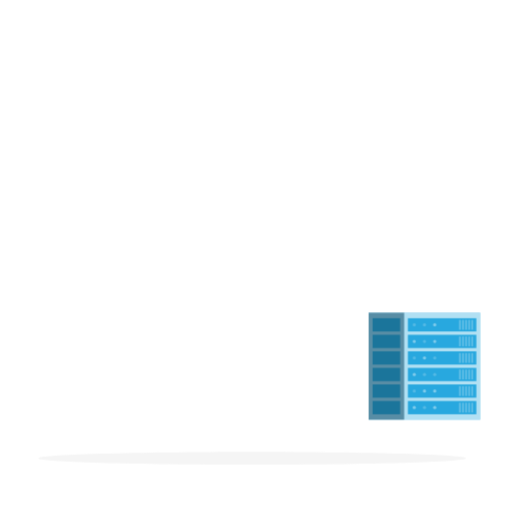
t = 0.00 s
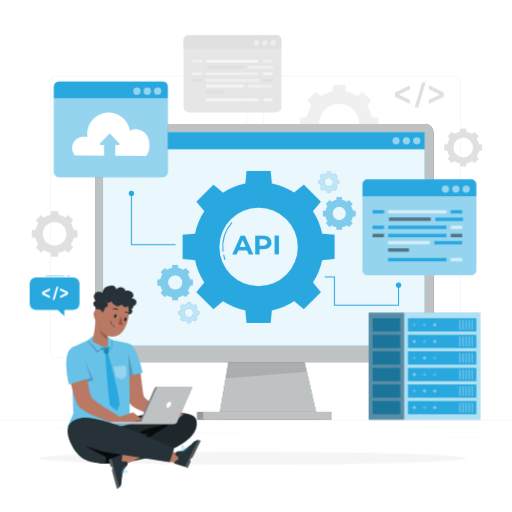
t = 1.00 s
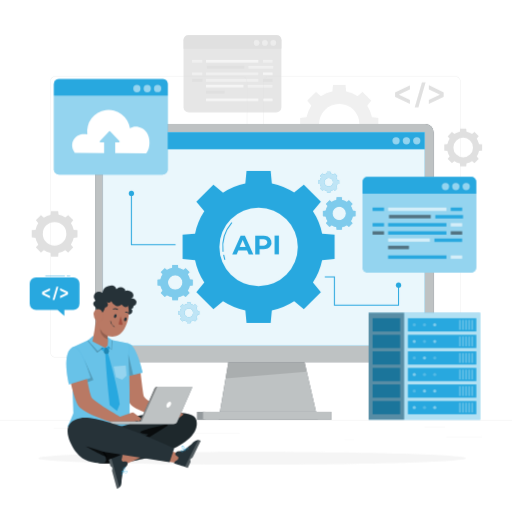
t = 1.19 s
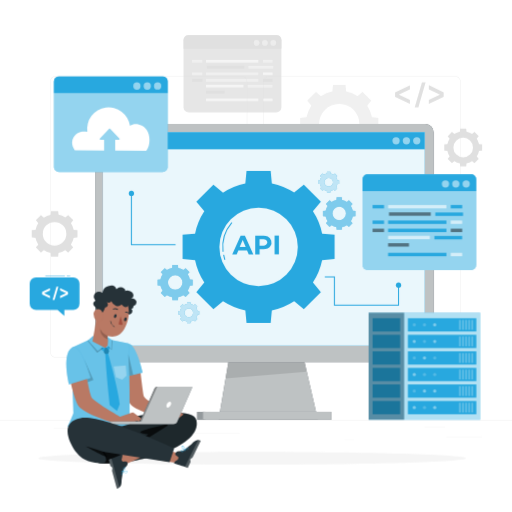
t = 1.38 s
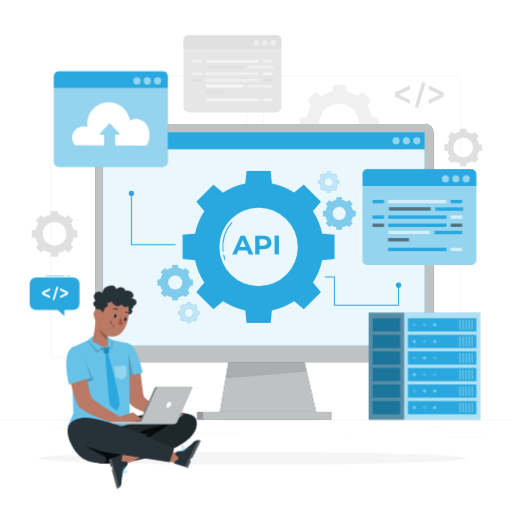
t = 1.75 s
t = 2.13 s: frame unchanged from t = 1.38 s, image omitted

The animated SVG that drew these frames (rendered in a browser with its animation timeline set to each time). Animation: 2 CSS @keyframes rules; one cycle of 2.50 s, repeats indefinitely.

<svg class="animated" id="freepik_stories-application-programming-interface" xmlns="http://www.w3.org/2000/svg" viewBox="0 0 500 500" version="1.1" xmlns:xlink="http://www.w3.org/1999/xlink" xmlns:svgjs="http://svgjs.com/svgjs"><style>svg#freepik_stories-application-programming-interface:not(.animated) .animable {opacity: 0;}svg#freepik_stories-application-programming-interface.animated #freepik--background-complete--inject-75 {animation: 1s 1 forwards cubic-bezier(.36,-0.01,.5,1.38) slideUp;animation-delay: 0s;}svg#freepik_stories-application-programming-interface.animated #freepik--Device--inject-75 {animation: 1s 1 forwards cubic-bezier(.36,-0.01,.5,1.38) slideUp;animation-delay: 0s;}svg#freepik_stories-application-programming-interface.animated #freepik--Tabs--inject-75 {animation: 1s 1 forwards cubic-bezier(.36,-0.01,.5,1.38) slideUp,1.5s Infinite  linear floating;animation-delay: 0s,1s;}svg#freepik_stories-application-programming-interface.animated #freepik--Character--inject-75 {animation: 1s 1 forwards cubic-bezier(.36,-0.01,.5,1.38) slideUp;animation-delay: 0s;}svg#freepik_stories-application-programming-interface.animated #freepik--speech-bubble--inject-75 {animation: 1s 1 forwards cubic-bezier(.36,-0.01,.5,1.38) slideUp;animation-delay: 0s;}            @keyframes slideUp {                0% {                    opacity: 0;                    transform: translateY(30px);                }                100% {                    opacity: 1;                    transform: inherit;                }            }                    @keyframes floating {                0% {                    opacity: 1;                    transform: translateY(0px);                }                50% {                    transform: translateY(-10px);                }                100% {                    opacity: 1;                    transform: translateY(0px);                }            }        </style><g id="freepik--background-complete--inject-75" class="animable" style="transform-origin: 250px 231.91px;"><path d="M304,103.13a32.48,32.48,0,0,0-4.63,11.22l-6.27.59v12.14l6.27.59A32.53,32.53,0,0,0,304,138.9l-4,4.83,8.58,8.58,4.84-4a32.21,32.21,0,0,0,11.22,4.63l.59,6.27h12.14l.59-6.27a32.29,32.29,0,0,0,11.22-4.63l4.84,4,8.58-8.58-4-4.83a32.53,32.53,0,0,0,4.63-11.23l6.27-.59V114.94l-6.27-.59a32.48,32.48,0,0,0-4.63-11.22l4-4.84L354,89.71l-4.84,4A32.48,32.48,0,0,0,338,89.08l-.59-6.27H325.22l-.59,6.27a32.41,32.41,0,0,0-11.22,4.63l-4.84-4L300,98.29Zm41.24,4a19.71,19.71,0,1,1-27.88,0A19.72,19.72,0,0,1,345.23,107.08Z" style="fill: rgb(240, 240, 240); transform-origin: 331.3px 121.01px;" id="elvc9bhtf4fl" class="animable"></path><rect x="179.24" y="34.23" width="95.58" height="75.46" rx="4.94" style="fill: rgb(230, 230, 230); transform-origin: 227.03px 71.96px;" id="elrw0l30084y" class="animable"></rect><path d="M183.86,34.23h86.41a4.55,4.55,0,0,1,4.55,4.55v8.61a0,0,0,0,1,0,0H179.24a0,0,0,0,1,0,0V38.86A4.63,4.63,0,0,1,183.86,34.23Z" style="fill: rgb(224, 224, 224); transform-origin: 227.03px 40.81px;" id="elly194bbb1jr" class="animable"></path><g id="elg1427sbaxue"><path d="M269.75,41.77a2.88,2.88,0,1,1-2.87-2.87A2.87,2.87,0,0,1,269.75,41.77Z" style="fill: rgb(250, 250, 250); opacity: 0.5; transform-origin: 266.87px 41.78px;" class="animable" id="elb142vu7vzb"></path></g><g id="elqsv98nmyavn"><path d="M261.59,41.77a2.88,2.88,0,1,1-2.88-2.87A2.87,2.87,0,0,1,261.59,41.77Z" style="fill: rgb(250, 250, 250); opacity: 0.5; transform-origin: 258.71px 41.78px;" class="animable" id="elksgo88wgj7m"></path></g><g id="el8qoqkq1tcn"><circle cx="250.55" cy="41.77" r="2.87" style="fill: rgb(250, 250, 250); opacity: 0.5; transform-origin: 250.55px 41.77px;" class="animable" id="el05su92joqumj"></circle></g><g id="el9yi5e2e53n"><rect x="201.18" y="58.39" width="51.14" height="2.68" style="fill: rgb(255, 255, 255); opacity: 0.6; transform-origin: 226.75px 59.73px;" class="animable" id="elxs4u4vc9e3p"></rect></g><rect x="201.97" y="64.18" width="36.59" height="2.68" style="fill: rgb(224, 224, 224); transform-origin: 220.265px 65.52px;" id="elshikrjsyssk" class="animable"></rect><rect x="256.84" y="58.39" width="9.35" height="2.68" style="fill: rgb(240, 240, 240); transform-origin: 261.515px 59.73px;" id="eleedzq5e42j7" class="animable"></rect><rect x="187.57" y="58.39" width="10.06" height="2.68" style="fill: rgb(240, 240, 240); transform-origin: 192.6px 59.73px;" id="elj2thrz4tkym" class="animable"></rect><rect x="201.18" y="70.62" width="51.14" height="2.68" style="fill: rgb(240, 240, 240); transform-origin: 226.75px 71.96px;" id="el89vs70qq63l" class="animable"></rect><g id="eltsdh087tjcg"><rect x="256.84" y="70.62" width="9.35" height="2.68" style="fill: rgb(255, 255, 255); opacity: 0.6; transform-origin: 261.515px 71.96px;" class="animable" id="elqdb7hrq6uwf"></rect></g><rect x="187.57" y="70.62" width="10.06" height="2.68" style="fill: rgb(240, 240, 240); transform-origin: 192.6px 71.96px;" id="elfix0w2x1w16" class="animable"></rect><g id="elmq4pwo3h2kj"><rect x="201.18" y="96.12" width="51.14" height="2.68" style="fill: rgb(255, 255, 255); opacity: 0.6; transform-origin: 226.75px 97.46px;" class="animable" id="el6dkyv8e0s38"></rect></g><g id="elmfmzt7hvd"><rect x="256.84" y="96.12" width="9.35" height="2.68" style="fill: rgb(255, 255, 255); opacity: 0.6; transform-origin: 261.515px 97.46px;" class="animable" id="elqh3um7cqx09"></rect></g><rect x="201.18" y="77.07" width="51.14" height="2.68" style="fill: rgb(240, 240, 240); transform-origin: 226.75px 78.41px;" id="el1gr7r7nvm4l" class="animable"></rect><rect x="256.84" y="77.07" width="9.35" height="2.68" style="fill: rgb(224, 224, 224); transform-origin: 261.515px 78.41px;" id="el03pdqd8ni49" class="animable"></rect><rect x="187.57" y="77.07" width="10.06" height="2.68" style="fill: rgb(224, 224, 224); transform-origin: 192.6px 78.41px;" id="elk208vq560s" class="animable"></rect><rect x="242.57" y="64.29" width="24.31" height="2.68" style="fill: rgb(240, 240, 240); transform-origin: 254.725px 65.63px;" id="eljo10y7a4c" class="animable"></rect><g id="elymh87bgguma"><rect x="201.18" y="82.69" width="36.59" height="2.68" style="fill: rgb(255, 255, 255); opacity: 0.6; transform-origin: 219.475px 84.03px;" class="animable" id="el9c6ndj7d5gm"></rect></g><rect x="241.77" y="82.8" width="24.31" height="2.68" style="fill: rgb(240, 240, 240); transform-origin: 253.925px 84.14px;" id="elcveill6989r" class="animable"></rect><rect x="201.18" y="88.52" width="18.3" height="2.68" style="fill: rgb(224, 224, 224); transform-origin: 210.33px 89.86px;" id="elnxh51su7vdi" class="animable"></rect><path d="M400.3,87.26l-10.83,5.06,10.83,5.06v4.08l-14.47-7V90.2l14.47-7Z" style="fill: rgb(224, 224, 224); transform-origin: 393.065px 92.33px;" id="el05gj61ozxhd9" class="animable"></path><path d="M433.27,90.2v4.24l-14.48,7V97.38l10.83-5.06-10.83-5.06V83.19Z" style="fill: rgb(224, 224, 224); transform-origin: 426.03px 92.315px;" id="el9c8ev4k3hbl" class="animable"></path><polygon points="412.08 80.34 405.02 104.74 408.55 104.74 415.61 80.34 412.08 80.34" style="fill: rgb(224, 224, 224); transform-origin: 410.315px 92.54px;" id="elfh20asinwy8" class="animable"></polygon><path d="M37.36,217.84a18.87,18.87,0,0,0-2.71,6.56l-3.66.34v7.09l3.66.35a18.82,18.82,0,0,0,2.71,6.55L35,241.56l5,5,2.82-2.34a19.06,19.06,0,0,0,6.56,2.71l.34,3.66h7.09l.35-3.66a18.93,18.93,0,0,0,6.55-2.71l2.83,2.34,5-5-2.34-2.83A18.82,18.82,0,0,0,72,232.18l3.66-.35v-7.09L72,224.4a18.87,18.87,0,0,0-2.71-6.56L71.58,215l-5-5-2.83,2.33a18.91,18.91,0,0,0-6.55-2.7L56.84,206H49.75l-.34,3.66a19,19,0,0,0-6.56,2.7L40,210l-5,5Zm24.08,2.31a11.51,11.51,0,1,1-16.28,0A11.52,11.52,0,0,1,61.44,220.15Z" style="fill: rgb(224, 224, 224); transform-origin: 53.325px 228.295px;" id="elsnweje67fx" class="animable"></path><path d="M439.11,135.32a15.67,15.67,0,0,0-2.25,5.44l-3,.29v5.88l3,.29a15.67,15.67,0,0,0,2.25,5.44L437.17,155l4.16,4.16,2.35-1.94a15.64,15.64,0,0,0,5.44,2.24l.28,3h5.89l.29-3a15.8,15.8,0,0,0,5.44-2.24l2.34,1.94,4.17-4.16-1.94-2.35a15.84,15.84,0,0,0,2.24-5.44l3-.29v-5.88l-3-.29a15.67,15.67,0,0,0-2.25-5.44l1.95-2.35-4.17-4.16L461,130.75a15.8,15.8,0,0,0-5.44-2.24l-.29-3H449.4l-.28,3a15.64,15.64,0,0,0-5.44,2.24l-2.35-1.94L437.17,133Zm20,1.91a9.56,9.56,0,1,1-13.52,0A9.57,9.57,0,0,1,459.11,137.23Z" style="fill: rgb(224, 224, 224); transform-origin: 452.345px 143.985px;" id="elmq10xsqh6qg" class="animable"></path><rect x="435.76" y="426.47" width="34.85" height="0.26" style="fill: rgb(235, 235, 235); transform-origin: 453.185px 426.6px;" id="eln6bjpme28v8" class="animable"></rect><rect x="336.6" y="429.33" width="9.15" height="0.26" style="fill: rgb(235, 235, 235); transform-origin: 341.175px 429.46px;" id="el16wbpr4ozii" class="animable"></rect><rect x="414.51" y="416.7" width="20.19" height="0.26" style="fill: rgb(235, 235, 235); transform-origin: 424.605px 416.83px;" id="elnzez31hz12" class="animable"></rect><rect x="52.46" y="418.47" width="45.44" height="0.26" style="fill: rgb(235, 235, 235); transform-origin: 75.18px 418.6px;" id="elm2lzr4wttdc" class="animable"></rect><rect x="107.27" y="418.47" width="6.66" height="0.26" style="fill: rgb(235, 235, 235); transform-origin: 110.6px 418.6px;" id="elglqbrrenh7g" class="animable"></rect><rect x="135.59" y="422.91" width="98.56" height="0.26" style="fill: rgb(235, 235, 235); transform-origin: 184.87px 423.04px;" id="elntsfc1ytt2g" class="animable"></rect><path d="M443.92,349.14H263.17a5.87,5.87,0,0,1-5.86-5.86V80a5.87,5.87,0,0,1,5.86-5.86H443.92A5.87,5.87,0,0,1,449.78,80V343.28A5.87,5.87,0,0,1,443.92,349.14ZM263.17,74.4A5.61,5.61,0,0,0,257.56,80V343.28a5.61,5.61,0,0,0,5.61,5.61H443.92a5.61,5.61,0,0,0,5.61-5.61V80a5.61,5.61,0,0,0-5.61-5.61Z" style="fill: rgb(224, 224, 224); transform-origin: 353.545px 211.64px;" id="elrhon7m9jyys" class="animable"></path><path d="M235.49,349.14H54.75a5.87,5.87,0,0,1-5.87-5.86V80a5.87,5.87,0,0,1,5.87-5.86H235.49A5.86,5.86,0,0,1,241.35,80V343.28A5.86,5.86,0,0,1,235.49,349.14ZM54.75,74.4A5.62,5.62,0,0,0,49.13,80V343.28a5.62,5.62,0,0,0,5.62,5.61H235.49a5.61,5.61,0,0,0,5.61-5.61V80a5.61,5.61,0,0,0-5.61-5.61Z" style="fill: rgb(224, 224, 224); transform-origin: 145.115px 211.64px;" id="eleqk74z9zycp" class="animable"></path><rect y="410.21" width="500" height="0.25" style="fill: rgb(224, 224, 224); transform-origin: 250px 410.335px;" id="elhzhx8cjk4lp" class="animable"></rect></g><g id="freepik--Shadow--inject-75" class="animable" style="transform-origin: 246.185px 447.485px;"><path d="M455.06,447.49c0,3.38-93.52,6.13-208.88,6.13s-208.87-2.75-208.87-6.13,93.51-6.14,208.87-6.14S455.06,444.1,455.06,447.49Z" style="fill: rgb(245, 245, 245); transform-origin: 246.185px 447.485px;" id="elkrre4kj3n7" class="animable"></path></g><g id="freepik--Device--inject-75" class="animable" style="transform-origin: 254.435px 265.415px;"><rect x="192.53" y="402.19" width="7.64" height="7.64" style="fill: rgb(38, 50, 56); isolation: isolate; transform-origin: 196.35px 406.01px;" id="elfjhi4ac311l" class="animable"></rect><g id="elmycskwgr3b"><path d="M94.51,121h23.63a0,0,0,0,1,0,0V353.54a0,0,0,0,1,0,0H92.72a7.32,7.32,0,0,1-7.32-7.32V130.12A9.11,9.11,0,0,1,94.51,121Z" style="fill: rgb(255, 255, 255); opacity: 0.5; transform-origin: 101.77px 237.27px;" class="animable" id="el4nmieak6dhs"></path></g><g id="elkx8nwihzinj"><polygon points="215.62 349.53 205.22 402.82 220.31 402.82 232.35 349.97 215.62 349.53" style="fill: rgb(255, 255, 255); opacity: 0.5; transform-origin: 218.785px 376.175px;" class="animable" id="elueg6qft2hvd"></polygon></g><g id="elnfxlwy1cp7s"><rect x="192.53" y="402.19" width="7.64" height="7.64" style="fill: rgb(255, 255, 255); opacity: 0.5; transform-origin: 196.35px 406.01px;" class="animable" id="elay6ex7y5on6"></rect></g><polygon points="310.38 409.83 213.46 409.83 227.23 329.07 291.73 329.07 310.38 409.83" style="fill: rgb(38, 50, 56); transform-origin: 261.92px 369.45px;" id="eld8qgji11kml" class="animable"></polygon><g id="eljcz8vrs3qrn"><polygon points="310.38 409.83 213.46 409.83 227.23 329.07 291.73 329.07 310.38 409.83" style="fill: rgb(255, 255, 255); opacity: 0.7; transform-origin: 261.92px 369.45px;" class="animable" id="elhf8uukoov4a"></polygon></g><g id="elknkwkf47ee9"><polygon points="297.35 353.54 223.02 353.54 220.31 369.45 299.51 362.91 297.35 353.54" style="isolation: isolate; opacity: 0.1; transform-origin: 259.91px 361.495px;" class="animable" id="el11q2zc1h8qe"></polygon></g><rect x="198.03" y="402.19" width="125.63" height="7.64" style="fill: rgb(38, 50, 56); transform-origin: 260.845px 406.01px;" id="elpjsjf9a9cj9" class="animable"></rect><g id="elj92y18ulikh"><g style="opacity: 0.7; transform-origin: 260.845px 406.01px;" class="animable" id="el522bsxha5vh"><rect x="198.03" y="402.19" width="125.63" height="7.64" style="fill: rgb(255, 255, 255); transform-origin: 260.845px 406.01px;" id="el4krz2z0ppau" class="animable"></rect></g></g><path d="M101.23,121H415.47a8.11,8.11,0,0,1,8,8.17V345.37a8.11,8.11,0,0,1-8,8.17H101.23a8.11,8.11,0,0,1-8-8.17V129.18A8.11,8.11,0,0,1,101.23,121Z" style="fill: rgb(38, 50, 56); transform-origin: 258.35px 237.27px;" id="el49xgjmn4442" class="animable"></path><g id="elwlp4sppza7a"><g style="opacity: 0.7; transform-origin: 258.35px 237.27px;" class="animable" id="elxptx1syb9jp"><path d="M101.23,121H415.47a8.11,8.11,0,0,1,8,8.17V345.37a8.11,8.11,0,0,1-8,8.17H101.23a8.11,8.11,0,0,1-8-8.17V129.18A8.11,8.11,0,0,1,101.23,121Z" style="fill: rgb(255, 255, 255); transform-origin: 258.35px 237.27px;" id="elxt9pbpar8ac" class="animable"></path></g></g><rect x="100.55" y="129.01" width="314.18" height="208.46" style="fill: #28A8DF; transform-origin: 257.64px 233.24px;" id="elajycv1rvptc" class="animable"></rect><g id="el9dvbvb4ct3a"><rect x="100.55" y="129.01" width="314.18" height="208.46" style="fill: rgb(255, 255, 255); opacity: 0.9; transform-origin: 257.64px 233.24px;" class="animable" id="el064hpnz0t8uc"></rect></g><rect x="100.55" y="129.01" width="314.18" height="16.73" style="fill: #28A8DF; transform-origin: 257.64px 137.375px;" id="elpx7a0z4updn" class="animable"></rect><g id="elcgivy4s73wo"><path d="M410.55,137.38a3.56,3.56,0,1,1-3.56-3.55A3.56,3.56,0,0,1,410.55,137.38Z" style="fill: rgb(255, 255, 255); opacity: 0.5; transform-origin: 406.99px 137.39px;" class="animable" id="elfofkqy1g7lr"></path></g><g id="el01vepnd53dxo"><path d="M400.44,137.38a3.56,3.56,0,1,1-3.55-3.55A3.56,3.56,0,0,1,400.44,137.38Z" style="fill: rgb(255, 255, 255); opacity: 0.5; transform-origin: 396.88px 137.39px;" class="animable" id="elzkzwzhhv2i"></path></g><g id="elix1ovnmf6ms"><path d="M390.34,137.38a3.56,3.56,0,1,1-3.56-3.55A3.56,3.56,0,0,1,390.34,137.38Z" style="fill: rgb(255, 255, 255); opacity: 0.5; transform-origin: 386.78px 137.39px;" class="animable" id="elihgwck2jdb"></path></g><path d="M158.8,267.82a14.73,14.73,0,0,0-2.08,5.05l-2.82.26v5.46l2.82.27a14.76,14.76,0,0,0,2.08,5l-1.8,2.18,3.86,3.86,2.18-1.8a14.68,14.68,0,0,0,5,2.08l.27,2.82h5.46l.26-2.82a14.73,14.73,0,0,0,5.05-2.08l2.17,1.8,3.86-3.86-1.8-2.18a14.51,14.51,0,0,0,2.09-5l2.81-.27v-5.46l-2.81-.26a14.56,14.56,0,0,0-2.09-5.05l1.8-2.17-3.86-3.86-2.17,1.8a14.56,14.56,0,0,0-5.05-2.09l-.26-2.81h-5.46l-.27,2.81a14.51,14.51,0,0,0-5,2.09l-2.18-1.8L157,265.65Zm17.3,3a7.1,7.1,0,1,1-10,0A7.1,7.1,0,0,1,176.1,270.84Z" style="fill: #28A8DF; transform-origin: 171.055px 275.845px;" id="elqioxjolloxc" class="animable"></path><g id="eld9fk5kevxl"><path d="M158.8,267.82a14.73,14.73,0,0,0-2.08,5.05l-2.82.26v5.46l2.82.27a14.76,14.76,0,0,0,2.08,5l-1.8,2.18,3.86,3.86,2.18-1.8a14.68,14.68,0,0,0,5,2.08l.27,2.82h5.46l.26-2.82a14.73,14.73,0,0,0,5.05-2.08l2.17,1.8,3.86-3.86-1.8-2.18a14.51,14.51,0,0,0,2.09-5l2.81-.27v-5.46l-2.81-.26a14.56,14.56,0,0,0-2.09-5.05l1.8-2.17-3.86-3.86-2.17,1.8a14.56,14.56,0,0,0-5.05-2.09l-.26-2.81h-5.46l-.27,2.81a14.51,14.51,0,0,0-5,2.09l-2.18-1.8L157,265.65Zm17.3,3a7.1,7.1,0,1,1-10,0A7.1,7.1,0,0,1,176.1,270.84Z" style="fill: rgb(255, 255, 255); opacity: 0.4; transform-origin: 171.055px 275.845px;" class="animable" id="eluwok62kms0q"></path></g><path d="M319.92,201a13.54,13.54,0,0,0-1.93,4.68l-2.61.24V211l2.61.24a13.54,13.54,0,0,0,1.93,4.68l-1.67,2,3.58,3.58,2-1.67a13.54,13.54,0,0,0,4.68,1.93l.24,2.61h5.06l.24-2.61a13.54,13.54,0,0,0,4.68-1.93l2,1.67,3.58-3.58-1.67-2a13.54,13.54,0,0,0,1.93-4.68l2.61-.24V206l-2.61-.24a13.54,13.54,0,0,0-1.93-4.68l1.67-2-3.58-3.58-2,1.67a13.54,13.54,0,0,0-4.68-1.93l-.24-2.61h-5.06l-.24,2.61a13.54,13.54,0,0,0-4.68,1.93l-2-1.67L318.25,199Zm16,2.8a6.58,6.58,0,1,1-9.3,0A6.57,6.57,0,0,1,335.94,203.83Z" style="fill: #28A8DF; transform-origin: 331.28px 208.5px;" id="eljg9j2tq8vfa" class="animable"></path><g id="eldf4kb4kd8r"><path d="M319.92,201a13.54,13.54,0,0,0-1.93,4.68l-2.61.24V211l2.61.24a13.54,13.54,0,0,0,1.93,4.68l-1.67,2,3.58,3.58,2-1.67a13.54,13.54,0,0,0,4.68,1.93l.24,2.61h5.06l.24-2.61a13.54,13.54,0,0,0,4.68-1.93l2,1.67,3.58-3.58-1.67-2a13.54,13.54,0,0,0,1.93-4.68l2.61-.24V206l-2.61-.24a13.54,13.54,0,0,0-1.93-4.68l1.67-2-3.58-3.58-2,1.67a13.54,13.54,0,0,0-4.68-1.93l-.24-2.61h-5.06l-.24,2.61a13.54,13.54,0,0,0-4.68,1.93l-2-1.67L318.25,199Zm16,2.8a6.58,6.58,0,1,1-9.3,0A6.57,6.57,0,0,1,335.94,203.83Z" style="fill: rgb(255, 255, 255); opacity: 0.4; transform-origin: 331.28px 208.5px;" class="animable" id="elif1tkj84eva"></path></g><path d="M313.66,173.05a8.87,8.87,0,0,0-1.24,3l-1.69.15v3.27l1.69.16a8.74,8.74,0,0,0,1.24,3l-1.08,1.3,2.31,2.31,1.31-1.08a8.57,8.57,0,0,0,3,1.25l.16,1.69h3.26l.16-1.69a8.57,8.57,0,0,0,3-1.25l1.3,1.08,2.31-2.31-1.07-1.3a8.74,8.74,0,0,0,1.24-3l1.69-.16v-3.27l-1.69-.16a8.9,8.9,0,0,0-1.24-3l1.07-1.3-2.31-2.31-1.3,1.08a8.76,8.76,0,0,0-3-1.25l-.16-1.68h-3.26l-.16,1.68a8.76,8.76,0,0,0-3,1.25l-1.31-1.08-2.31,2.31ZM324,174.86a4.25,4.25,0,1,1-6,0A4.25,4.25,0,0,1,324,174.86Z" style="fill: #28A8DF; transform-origin: 320.99px 177.84px;" id="elzyrwud4zehl" class="animable"></path><g id="eldcpz2zkg0ea"><path d="M313.66,173.05a8.87,8.87,0,0,0-1.24,3l-1.69.15v3.27l1.69.16a8.74,8.74,0,0,0,1.24,3l-1.08,1.3,2.31,2.31,1.31-1.08a8.57,8.57,0,0,0,3,1.25l.16,1.69h3.26l.16-1.69a8.57,8.57,0,0,0,3-1.25l1.3,1.08,2.31-2.31-1.07-1.3a8.74,8.74,0,0,0,1.24-3l1.69-.16v-3.27l-1.69-.16a8.9,8.9,0,0,0-1.24-3l1.07-1.3-2.31-2.31-1.3,1.08a8.76,8.76,0,0,0-3-1.25l-.16-1.68h-3.26l-.16,1.68a8.76,8.76,0,0,0-3,1.25l-1.31-1.08-2.31,2.31ZM324,174.86a4.25,4.25,0,1,1-6,0A4.25,4.25,0,0,1,324,174.86Z" style="fill: rgb(255, 255, 255); opacity: 0.7; transform-origin: 320.99px 177.84px;" class="animable" id="elf68jafuc3f"></path></g><path d="M177,300.57a8.9,8.9,0,0,0-1.24,3l-1.69.16V307l1.69.16a8.82,8.82,0,0,0,1.24,3l-1.07,1.3,2.31,2.31,1.3-1.08a8.57,8.57,0,0,0,3,1.25l.16,1.69H186l.16-1.69a8.57,8.57,0,0,0,3-1.25l1.31,1.08,2.31-2.31-1.08-1.3a8.63,8.63,0,0,0,1.24-3l1.69-.16v-3.27l-1.69-.16a8.7,8.7,0,0,0-1.24-3l1.08-1.3L190.47,297,189.16,298a8.76,8.76,0,0,0-3-1.25l-.16-1.68h-3.26l-.16,1.68a8.76,8.76,0,0,0-3,1.25l-1.3-1.08-2.31,2.31Zm10.36,1.81a4.25,4.25,0,1,1-6,0A4.25,4.25,0,0,1,187.36,302.38Z" style="fill: #28A8DF; transform-origin: 184.35px 305.35px;" id="el99sqhxereg5" class="animable"></path><g id="el9fkemjt72zf"><path d="M177,300.57a8.9,8.9,0,0,0-1.24,3l-1.69.16V307l1.69.16a8.82,8.82,0,0,0,1.24,3l-1.07,1.3,2.31,2.31,1.3-1.08a8.57,8.57,0,0,0,3,1.25l.16,1.69H186l.16-1.69a8.57,8.57,0,0,0,3-1.25l1.31,1.08,2.31-2.31-1.08-1.3a8.63,8.63,0,0,0,1.24-3l1.69-.16v-3.27l-1.69-.16a8.7,8.7,0,0,0-1.24-3l1.08-1.3L190.47,297,189.16,298a8.76,8.76,0,0,0-3-1.25l-.16-1.68h-3.26l-.16,1.68a8.76,8.76,0,0,0-3,1.25l-1.3-1.08-2.31,2.31Zm10.36,1.81a4.25,4.25,0,1,1-6,0A4.25,4.25,0,0,1,187.36,302.38Z" style="fill: rgb(255, 255, 255); opacity: 0.7; transform-origin: 184.35px 305.35px;" class="animable" id="eljeobr22ei5"></path></g><path d="M199.5,206.29a63,63,0,0,0-9,21.8l-12.18,1.15v23.58L190.5,254a63.14,63.14,0,0,0,9,21.81l-7.78,9.39,16.68,16.68,9.39-7.78a63.14,63.14,0,0,0,21.81,9l1.15,12.18h23.58l1.15-12.18a63,63,0,0,0,21.8-9l9.4,7.78,16.68-16.68-7.78-9.39a63.06,63.06,0,0,0,9-21.81l12.17-1.15V229.24l-12.17-1.15a63.09,63.09,0,0,0-9-21.8l7.78-9.4-16.68-16.67-9.4,7.77a63.09,63.09,0,0,0-21.8-9l-1.15-12.18H240.75L239.6,179a63.14,63.14,0,0,0-21.81,9l-9.39-7.78-16.68,16.68ZM279.62,214a38.3,38.3,0,1,1-54.16,0A38.31,38.31,0,0,1,279.62,214Z" style="fill: #28A8DF; transform-origin: 252.535px 241.045px;" id="elygzikuav0s" class="animable"></path><path d="M241.26,244.4h-8.5l-1.63,3.93h-4.34L235,230h4.18l8.19,18.32h-4.45Zm-1.33-3.22-2.91-7-2.9,7Z" style="fill: #28A8DF; transform-origin: 237.08px 239.165px;" id="elx3llo2fckh" class="animable"></path><path d="M261.4,230.82a6.56,6.56,0,0,1,2.76,9.35,6.24,6.24,0,0,1-2.76,2.31,10.4,10.4,0,0,1-4.23.79h-3.69v5.06h-4.24V230h7.93A10.23,10.23,0,0,1,261.4,230.82ZM259.84,239a3.27,3.27,0,0,0,0-4.71,4.44,4.44,0,0,0-2.9-.83h-3.46v6.36h3.46A4.44,4.44,0,0,0,259.84,239Z" style="fill: #28A8DF; transform-origin: 257.185px 239.164px;" id="el3g5qoxs5jb4" class="animable"></path><path d="M268.14,230h4.24v18.32h-4.24Z" style="fill: #28A8DF; transform-origin: 270.26px 239.16px;" id="elm64m4s2n7o" class="animable"></path><path d="M217.79,245.88a.5.5,0,0,1-.5-.45,37.14,37.14,0,0,1,8.57-28.17.5.5,0,1,1,.76.65,36.11,36.11,0,0,0-8.33,27.42.51.51,0,0,1-.45.55Z" style="fill: #28A8DF; transform-origin: 221.898px 231.482px;" id="el4jlg281yrwu" class="animable"></path><path d="M219.48,253.78a.49.49,0,0,1-.48-.36,38.93,38.93,0,0,1-1-4.24.5.5,0,0,1,1-.18,39.49,39.49,0,0,0,1,4.14.5.5,0,0,1-.34.62A.36.36,0,0,1,219.48,253.78Z" style="fill: #28A8DF; transform-origin: 219.006px 251.183px;" id="elyw7lozkizu" class="animable"></path><path d="M171.08,239.36H128.33a.5.5,0,0,1-.5-.5V188.8a.5.5,0,0,1,.5-.5.5.5,0,0,1,.5.5v49.56h42.25a.5.5,0,0,1,.5.5A.51.51,0,0,1,171.08,239.36Z" style="fill: #28A8DF; transform-origin: 149.705px 213.83px;" id="elwozua9wcn0j" class="animable"></path><circle cx="128.33" cy="188.8" r="2.56" style="fill: #28A8DF; transform-origin: 128.33px 188.8px;" id="elip2skmbxzh" class="animable"></circle><circle cx="389.2" cy="278.42" r="2.56" style="fill: #28A8DF; transform-origin: 389.2px 278.42px;" id="elmhk1xxpqvx" class="animable"></circle><polygon points="389.7 298.4 326.08 298.4 326.08 270.99 317.2 270.99 317.2 269.99 327.08 269.99 327.08 297.4 388.7 297.4 388.7 278.05 389.7 278.05 389.7 298.4" style="fill: #28A8DF; transform-origin: 353.45px 284.195px;" id="elfeub4cisr1" class="animable"></polygon></g><g id="freepik--Server--inject-75" class="animable" style="transform-origin: 414.435px 357.61px;"><rect x="359.99" y="305.39" width="108.89" height="104.44" style="fill: #28A8DF; transform-origin: 414.435px 357.61px;" id="elbd0j71mkbse" class="animable"></rect><g id="el8dkf7qbz5qc"><rect x="359.99" y="305.39" width="108.89" height="104.44" style="fill: rgb(255, 255, 255); isolation: isolate; opacity: 0.4; transform-origin: 414.435px 357.61px;" class="animable" id="eleudo837xbta"></rect></g><g id="elb46akpl0r5d"><rect x="394.65" y="305.39" width="74.22" height="104.44" style="fill: rgb(255, 255, 255); isolation: isolate; opacity: 0.4; transform-origin: 431.76px 357.61px;" class="animable" id="elqzc4wiif81q"></rect></g><rect x="398.36" y="310.73" width="66.8" height="12.93" style="fill: #28A8DF; transform-origin: 431.76px 317.195px;" id="eln7qksapmzcj" class="animable"></rect><rect x="398.36" y="326.9" width="66.8" height="12.93" style="fill: #28A8DF; transform-origin: 431.76px 333.365px;" id="elqcro3sw7bmf" class="animable"></rect><rect x="398.36" y="343.06" width="66.8" height="12.93" style="fill: #28A8DF; transform-origin: 431.76px 349.525px;" id="el3jqz5234qjw" class="animable"></rect><rect x="398.36" y="359.23" width="66.8" height="12.93" style="fill: #28A8DF; transform-origin: 431.76px 365.695px;" id="el154efxm975m" class="animable"></rect><rect x="398.36" y="375.4" width="66.8" height="12.93" style="fill: #28A8DF; transform-origin: 431.76px 381.865px;" id="eltcgflqc4gvc" class="animable"></rect><rect x="398.36" y="391.57" width="66.8" height="12.93" style="fill: #28A8DF; transform-origin: 431.76px 398.035px;" id="el8er94jo2dw2" class="animable"></rect><rect x="363.88" y="310.73" width="26.89" height="12.93" style="fill: #28A8DF; transform-origin: 377.325px 317.195px;" id="el9mu5px3vqwo" class="animable"></rect><rect x="363.88" y="326.9" width="26.89" height="12.93" style="fill: #28A8DF; transform-origin: 377.325px 333.365px;" id="el93ja0n99lyp" class="animable"></rect><rect x="363.88" y="343.06" width="26.89" height="12.93" style="fill: #28A8DF; transform-origin: 377.325px 349.525px;" id="elxl5h8hck3lb" class="animable"></rect><rect x="363.88" y="359.23" width="26.89" height="12.93" style="fill: #28A8DF; transform-origin: 377.325px 365.695px;" id="el5ta1ex7qsx" class="animable"></rect><rect x="363.88" y="375.4" width="26.89" height="12.93" style="fill: #28A8DF; transform-origin: 377.325px 381.865px;" id="elivi23j76qh" class="animable"></rect><rect x="363.88" y="391.57" width="26.89" height="12.93" style="fill: #28A8DF; transform-origin: 377.325px 398.035px;" id="el916vj04qt0n" class="animable"></rect><g id="elnf1qzel29o"><rect x="460.33" y="312.41" width="1.56" height="9.57" style="fill: rgb(255, 255, 255); isolation: isolate; opacity: 0.3; transform-origin: 461.11px 317.195px;" class="animable" id="el7de03pxbp6x"></rect></g><g id="el6e5te585p6n"><rect x="457.33" y="312.41" width="1.56" height="9.57" style="fill: rgb(255, 255, 255); isolation: isolate; opacity: 0.3; transform-origin: 458.11px 317.195px;" class="animable" id="elppydqqjlote"></rect></g><g id="elcqccc3zmdk7"><rect x="454.33" y="312.41" width="1.56" height="9.57" style="fill: rgb(255, 255, 255); isolation: isolate; opacity: 0.3; transform-origin: 455.11px 317.195px;" class="animable" id="el94db50c99ak"></rect></g><g id="elmcs5ye2j4ll"><rect x="451.33" y="312.41" width="1.56" height="9.57" style="fill: rgb(255, 255, 255); isolation: isolate; opacity: 0.3; transform-origin: 452.11px 317.195px;" class="animable" id="el93d72ago9"></rect></g><g id="elxvui4jxoh1q"><rect x="448.33" y="312.41" width="1.56" height="9.57" style="fill: rgb(255, 255, 255); isolation: isolate; opacity: 0.3; transform-origin: 449.11px 317.195px;" class="animable" id="eljdzy6wny1"></rect></g><g id="elzdf03too42"><rect x="460.33" y="328.58" width="1.56" height="9.56" style="fill: rgb(255, 255, 255); isolation: isolate; opacity: 0.3; transform-origin: 461.11px 333.36px;" class="animable" id="eljuyxjnhhbx9"></rect></g><g id="elvz22pqn8ss"><rect x="457.33" y="328.58" width="1.56" height="9.56" style="fill: rgb(255, 255, 255); isolation: isolate; opacity: 0.3; transform-origin: 458.11px 333.36px;" class="animable" id="elak27epnir39"></rect></g><g id="elv4p79v0izzi"><rect x="454.33" y="328.58" width="1.56" height="9.56" style="fill: rgb(255, 255, 255); isolation: isolate; opacity: 0.3; transform-origin: 455.11px 333.36px;" class="animable" id="eljt0d3329g7i"></rect></g><g id="elgjfd06212z8"><rect x="451.33" y="328.58" width="1.56" height="9.56" style="fill: rgb(255, 255, 255); isolation: isolate; opacity: 0.3; transform-origin: 452.11px 333.36px;" class="animable" id="elz3taln3n158"></rect></g><g id="elndt13qdnuzd"><rect x="448.33" y="328.58" width="1.56" height="9.56" style="fill: rgb(255, 255, 255); isolation: isolate; opacity: 0.3; transform-origin: 449.11px 333.36px;" class="animable" id="el0qez3mhoya7k"></rect></g><g id="el0136yg634ad5"><rect x="460.33" y="344.75" width="1.56" height="9.56" style="fill: rgb(255, 255, 255); isolation: isolate; opacity: 0.3; transform-origin: 461.11px 349.53px;" class="animable" id="elcjnbwzg1clp"></rect></g><g id="el16nlhirsj0y"><rect x="457.33" y="344.75" width="1.56" height="9.56" style="fill: rgb(255, 255, 255); isolation: isolate; opacity: 0.3; transform-origin: 458.11px 349.53px;" class="animable" id="elzxffkhmfi8n"></rect></g><g id="elip5h2pp8vsm"><rect x="454.33" y="344.75" width="1.56" height="9.56" style="fill: rgb(255, 255, 255); isolation: isolate; opacity: 0.3; transform-origin: 455.11px 349.53px;" class="animable" id="ely3roqbma42"></rect></g><g id="elm85zfuj6la"><rect x="451.33" y="344.75" width="1.56" height="9.56" style="fill: rgb(255, 255, 255); isolation: isolate; opacity: 0.3; transform-origin: 452.11px 349.53px;" class="animable" id="elk0qx1g66b4f"></rect></g><g id="eli2orulo2qm"><rect x="448.33" y="344.75" width="1.56" height="9.56" style="fill: rgb(255, 255, 255); isolation: isolate; opacity: 0.3; transform-origin: 449.11px 349.53px;" class="animable" id="elfayikbr6h2i"></rect></g><g id="eltr4k98kv8dd"><rect x="460.33" y="360.92" width="1.56" height="9.57" style="fill: rgb(255, 255, 255); isolation: isolate; opacity: 0.3; transform-origin: 461.11px 365.705px;" class="animable" id="el9s3ttbd35sk"></rect></g><g id="elxmkbv3dx4dq"><rect x="457.33" y="360.92" width="1.56" height="9.57" style="fill: rgb(255, 255, 255); isolation: isolate; opacity: 0.3; transform-origin: 458.11px 365.705px;" class="animable" id="elq3ayirbfqar"></rect></g><g id="elalx5rb8glw"><rect x="454.33" y="360.92" width="1.56" height="9.57" style="fill: rgb(255, 255, 255); isolation: isolate; opacity: 0.3; transform-origin: 455.11px 365.705px;" class="animable" id="el1tzf8lq4htv"></rect></g><g id="el19cn0xhg3ga"><rect x="451.33" y="360.92" width="1.56" height="9.57" style="fill: rgb(255, 255, 255); isolation: isolate; opacity: 0.3; transform-origin: 452.11px 365.705px;" class="animable" id="elukkhf2s6ay"></rect></g><g id="el0zkl1skzmdjb"><rect x="448.33" y="360.92" width="1.56" height="9.57" style="fill: rgb(255, 255, 255); isolation: isolate; opacity: 0.3; transform-origin: 449.11px 365.705px;" class="animable" id="ely1wg5xiebfd"></rect></g><g id="elqx5kkub8z9g"><rect x="460.33" y="377.09" width="1.56" height="9.56" style="fill: rgb(255, 255, 255); isolation: isolate; opacity: 0.3; transform-origin: 461.11px 381.87px;" class="animable" id="el9r38a7v014f"></rect></g><g id="elyvmg13yts69"><rect x="457.33" y="377.09" width="1.56" height="9.56" style="fill: rgb(255, 255, 255); isolation: isolate; opacity: 0.3; transform-origin: 458.11px 381.87px;" class="animable" id="el9x8pkvbmtou"></rect></g><g id="el3uwzqa45c7j"><rect x="454.33" y="377.09" width="1.56" height="9.56" style="fill: rgb(255, 255, 255); isolation: isolate; opacity: 0.3; transform-origin: 455.11px 381.87px;" class="animable" id="el5gs3va8g9zv"></rect></g><g id="el78t470j9i2i"><rect x="451.33" y="377.09" width="1.56" height="9.56" style="fill: rgb(255, 255, 255); isolation: isolate; opacity: 0.3; transform-origin: 452.11px 381.87px;" class="animable" id="elr5vdib95s4"></rect></g><g id="eluqx508ei65"><rect x="448.33" y="377.09" width="1.56" height="9.56" style="fill: rgb(255, 255, 255); isolation: isolate; opacity: 0.3; transform-origin: 449.11px 381.87px;" class="animable" id="el93fuyk1dq5u"></rect></g><g id="elsayh9j6v8w8"><rect x="460.33" y="393.25" width="1.56" height="9.57" style="fill: rgb(255, 255, 255); isolation: isolate; opacity: 0.3; transform-origin: 461.11px 398.035px;" class="animable" id="elh8jppnm9z4j"></rect></g><g id="el31kbk3onldk"><rect x="457.33" y="393.25" width="1.56" height="9.57" style="fill: rgb(255, 255, 255); isolation: isolate; opacity: 0.3; transform-origin: 458.11px 398.035px;" class="animable" id="elxfyp7n4uzm"></rect></g><g id="elj6pfah44fb8"><rect x="454.33" y="393.25" width="1.56" height="9.57" style="fill: rgb(255, 255, 255); isolation: isolate; opacity: 0.3; transform-origin: 455.11px 398.035px;" class="animable" id="elqvgh6wqfcj"></rect></g><g id="elkbatdfvoat"><rect x="451.33" y="393.25" width="1.56" height="9.57" style="fill: rgb(255, 255, 255); isolation: isolate; opacity: 0.3; transform-origin: 452.11px 398.035px;" class="animable" id="elh9al70jyb4s"></rect></g><g id="el2si143xkt43"><rect x="448.33" y="393.25" width="1.56" height="9.57" style="fill: rgb(255, 255, 255); isolation: isolate; opacity: 0.3; transform-origin: 449.11px 398.035px;" class="animable" id="elkhnnpxblcz"></rect></g><g id="el346k3hazeex"><path d="M406.13,317.19a1.59,1.59,0,1,1-1.59-1.59h0A1.59,1.59,0,0,1,406.13,317.19Z" style="fill: rgb(255, 255, 255); isolation: isolate; opacity: 0.2; transform-origin: 404.54px 317.19px;" class="animable" id="elbzbw1b3jc"></path></g><g id="els05hzx3dogk"><path d="M416.13,317.19a1.59,1.59,0,1,1-1.59-1.59h0A1.59,1.59,0,0,1,416.13,317.19Z" style="fill: rgb(255, 255, 255); isolation: isolate; opacity: 0.2; transform-origin: 414.54px 317.19px;" class="animable" id="el401dbayclk1"></path></g><g id="el3ji0izevhe8"><path d="M426.13,317.19a1.59,1.59,0,1,1-1.59-1.59h0A1.59,1.59,0,0,1,426.13,317.19Z" style="fill: rgb(255, 255, 255); isolation: isolate; opacity: 0.4; transform-origin: 424.54px 317.19px;" class="animable" id="el2ma5aaywuep"></path></g><g id="elobgbrjhonxs"><path d="M406.13,333.36a1.59,1.59,0,1,1-1.59-1.59h0A1.59,1.59,0,0,1,406.13,333.36Z" style="fill: rgb(255, 255, 255); isolation: isolate; opacity: 0.4; transform-origin: 404.54px 333.36px;" class="animable" id="elytdjw2jwxhe"></path></g><g id="el4rkw4azwfs2"><path d="M416.13,333.36a1.59,1.59,0,1,1-1.59-1.59h0A1.59,1.59,0,0,1,416.13,333.36Z" style="fill: rgb(255, 255, 255); isolation: isolate; opacity: 0.2; transform-origin: 414.54px 333.36px;" class="animable" id="els7abb41unvl"></path></g><g id="elxajlf7o3i9f"><path d="M426.13,333.36a1.59,1.59,0,1,1-1.59-1.59h0A1.59,1.59,0,0,1,426.13,333.36Z" style="fill: rgb(255, 255, 255); isolation: isolate; opacity: 0.4; transform-origin: 424.54px 333.36px;" class="animable" id="elczf246kcxxv"></path></g><g id="elnoobuxxzffb"><path d="M406.13,349.53a1.59,1.59,0,1,1-1.59-1.59h0A1.59,1.59,0,0,1,406.13,349.53Z" style="fill: rgb(255, 255, 255); isolation: isolate; opacity: 0.2; transform-origin: 404.54px 349.53px;" class="animable" id="elb8bvsia37iw"></path></g><g id="elf3j0q7firxs"><path d="M416.13,349.53a1.59,1.59,0,1,1-1.59-1.59h0A1.59,1.59,0,0,1,416.13,349.53Z" style="fill: rgb(255, 255, 255); isolation: isolate; opacity: 0.4; transform-origin: 414.54px 349.53px;" class="animable" id="elpaqn6hafie8"></path></g><g id="el8yrn72tf6ay"><path d="M426.13,349.53a1.59,1.59,0,1,1-1.59-1.59h0A1.59,1.59,0,0,1,426.13,349.53Z" style="fill: rgb(255, 255, 255); isolation: isolate; opacity: 0.2; transform-origin: 424.54px 349.53px;" class="animable" id="elfvz1dnwzgbd"></path></g><g id="el699jkjt2m52"><path d="M406.13,365.7a1.59,1.59,0,1,1-1.59-1.59h0A1.59,1.59,0,0,1,406.13,365.7Z" style="fill: rgb(255, 255, 255); isolation: isolate; opacity: 0.4; transform-origin: 404.54px 365.7px;" class="animable" id="elkzmi6pbo0b9"></path></g><g id="elvmqfpkpc1c"><path d="M416.13,365.7a1.59,1.59,0,1,1-1.59-1.59h0A1.59,1.59,0,0,1,416.13,365.7Z" style="fill: rgb(255, 255, 255); isolation: isolate; opacity: 0.2; transform-origin: 414.54px 365.7px;" class="animable" id="elk1k6t5dtqz"></path></g><g id="elzs01y4v8zi"><path d="M426.13,365.7a1.59,1.59,0,1,1-1.59-1.59h0A1.59,1.59,0,0,1,426.13,365.7Z" style="fill: rgb(255, 255, 255); isolation: isolate; opacity: 0.2; transform-origin: 424.54px 365.7px;" class="animable" id="elragi99zzqbj"></path></g><g id="el6948ateqjs4"><path d="M406.13,381.87a1.59,1.59,0,1,1-1.59-1.59h0A1.59,1.59,0,0,1,406.13,381.87Z" style="fill: rgb(255, 255, 255); isolation: isolate; opacity: 0.2; transform-origin: 404.54px 381.87px;" class="animable" id="el1b85vxtex2y"></path></g><g id="elqqw7kpbmev"><path d="M416.13,381.87a1.59,1.59,0,1,1-1.59-1.59h0A1.59,1.59,0,0,1,416.13,381.87Z" style="fill: rgb(255, 255, 255); isolation: isolate; opacity: 0.4; transform-origin: 414.54px 381.87px;" class="animable" id="els1y7hda0kx"></path></g><g id="elw4j00scixyp"><path d="M426.13,381.87a1.59,1.59,0,1,1-1.59-1.59h0A1.59,1.59,0,0,1,426.13,381.87Z" style="fill: rgb(255, 255, 255); isolation: isolate; opacity: 0.4; transform-origin: 424.54px 381.87px;" class="animable" id="elfkxbg2kwlsf"></path></g><g id="elszwomj0o8rk"><path d="M406.13,398a1.59,1.59,0,1,1-1.59-1.59h0A1.59,1.59,0,0,1,406.13,398Z" style="fill: rgb(255, 255, 255); isolation: isolate; opacity: 0.4; transform-origin: 404.54px 398px;" class="animable" id="el2pwz2m0aikr"></path></g><g id="elt4s8tfeojka"><path d="M416.13,398a1.59,1.59,0,1,1-1.59-1.59h0A1.59,1.59,0,0,1,416.13,398Z" style="fill: rgb(255, 255, 255); isolation: isolate; opacity: 0.2; transform-origin: 414.54px 398px;" class="animable" id="eluqvja6eybn"></path></g><g id="el6lr8z1mew3x"><path d="M426.13,398a1.59,1.59,0,1,1-1.59-1.59h0A1.59,1.59,0,0,1,426.13,398Z" style="fill: rgb(255, 255, 255); isolation: isolate; opacity: 0.4; transform-origin: 424.54px 398px;" class="animable" id="elv05cbm4rowr"></path></g><g id="el4v6x1ajjce5"><rect x="359.99" y="305.39" width="34.66" height="104.44" style="opacity: 0.3; transform-origin: 377.32px 357.61px;" class="animable" id="elorvcm65plah"></rect></g></g><g id="freepik--Tabs--inject-75" class="animable animator-active" style="transform-origin: 258.895px 174.155px;"><rect x="354.01" y="175.26" width="111.08" height="93.4" rx="4.94" style="fill: #28A8DF; transform-origin: 409.55px 221.96px;" id="elzw0ecxsemjn" class="animable"></rect><g id="elbhzx28a4vtp"><rect x="354.01" y="175.26" width="111.08" height="93.4" rx="4.94" style="fill: rgb(255, 255, 255); opacity: 0.5; transform-origin: 409.55px 221.96px;" class="animable" id="elkyzrl939tfi"></rect></g><path d="M358.64,175.26H460.54a4.55,4.55,0,0,1,4.55,4.55v11.74a0,0,0,0,1,0,0H354a0,0,0,0,1,0,0V179.89A4.63,4.63,0,0,1,358.64,175.26Z" style="fill: #28A8DF; transform-origin: 409.545px 183.405px;" id="el2li5tpt0gci" class="animable"></path><g id="elcb19euvitxv"><path d="M458.81,184.59a3.56,3.56,0,1,1-3.55-3.55A3.55,3.55,0,0,1,458.81,184.59Z" style="fill: rgb(255, 255, 255); opacity: 0.5; transform-origin: 455.25px 184.6px;" class="animable" id="ellqk8ucyz2gt"></path></g><g id="eln4tej0dn7s"><path d="M448.71,184.59a3.56,3.56,0,1,1-3.56-3.55A3.56,3.56,0,0,1,448.71,184.59Z" style="fill: rgb(255, 255, 255); opacity: 0.5; transform-origin: 445.15px 184.6px;" class="animable" id="elunhpz1j7xr"></path></g><g id="elr8vmf11so8"><path d="M438.6,184.59a3.56,3.56,0,1,1-3.55-3.55A3.55,3.55,0,0,1,438.6,184.59Z" style="fill: rgb(255, 255, 255); opacity: 0.5; transform-origin: 435.04px 184.6px;" class="animable" id="eluwtkd0us1dk"></path></g><g id="el9vuzlkkwpu9"><rect x="379.01" y="205.16" width="56.97" height="3.32" style="fill: rgb(255, 255, 255); opacity: 0.6; transform-origin: 407.495px 206.82px;" class="animable" id="elyt11zannmr"></rect></g><g id="el1fy6uhx8os3"><rect x="379.89" y="212.34" width="40.77" height="3.32" style="fill: rgb(38, 50, 56); opacity: 0.6; transform-origin: 400.275px 214px;" class="animable" id="elgndi6zmks1s"></rect></g><rect x="440.17" y="205.16" width="11.21" height="3.32" style="fill: #28A8DF; transform-origin: 445.775px 206.82px;" id="elijzpzhjivwq" class="animable"></rect><rect x="363.84" y="205.16" width="11.21" height="3.32" style="fill: #28A8DF; transform-origin: 369.445px 206.82px;" id="elay4qv7tx88" class="animable"></rect><rect x="379.01" y="220.31" width="56.97" height="3.32" style="fill: #28A8DF; transform-origin: 407.495px 221.97px;" id="ele0ebttpmok8" class="animable"></rect><g id="elgyepip7vly8"><rect x="440.17" y="220.31" width="11.21" height="3.32" style="fill: rgb(255, 255, 255); opacity: 0.6; transform-origin: 445.775px 221.97px;" class="animable" id="el7szauyc0y1r"></rect></g><rect x="363.84" y="220.31" width="11.21" height="3.32" style="fill: #28A8DF; transform-origin: 369.445px 221.97px;" id="elwvwzyctwiif" class="animable"></rect><rect x="379.01" y="251.87" width="56.97" height="3.32" style="fill: #28A8DF; transform-origin: 407.495px 253.53px;" id="elh69jipb51dk" class="animable"></rect><g id="el48bcydgy7u"><rect x="440.17" y="251.87" width="11.21" height="3.32" style="fill: rgb(255, 255, 255); opacity: 0.6; transform-origin: 445.775px 253.53px;" class="animable" id="elwfvc1fwvmi"></rect></g><rect x="379.01" y="228.29" width="56.97" height="3.32" style="fill: #28A8DF; transform-origin: 407.495px 229.95px;" id="el648yltvkg25" class="animable"></rect><g id="el1klm6lsx3ps"><rect x="440.17" y="228.29" width="11.21" height="3.32" style="fill: rgb(38, 50, 56); opacity: 0.6; transform-origin: 445.775px 229.95px;" class="animable" id="eln4c7quelmmh"></rect></g><g id="eliycmjhp3syc"><rect x="363.84" y="228.29" width="11.21" height="3.32" style="fill: rgb(38, 50, 56); opacity: 0.6; transform-origin: 369.445px 229.95px;" class="animable" id="elepcp03mlma"></rect></g><rect x="425.12" y="212.47" width="27.08" height="3.32" style="fill: #28A8DF; transform-origin: 438.66px 214.13px;" id="elvasb4ckpyvj" class="animable"></rect><g id="ele6tebm2sfsj"><rect x="379.01" y="235.25" width="40.77" height="3.32" style="fill: rgb(255, 255, 255); opacity: 0.6; transform-origin: 399.395px 236.91px;" class="animable" id="eltpsd5wq00p"></rect></g><rect x="424.24" y="235.38" width="27.08" height="3.32" style="fill: #28A8DF; transform-origin: 437.78px 237.04px;" id="elemnje0j2zrw" class="animable"></rect><g id="eln6o4lbzsku"><rect x="379.01" y="242.46" width="20.38" height="3.32" style="fill: rgb(38, 50, 56); opacity: 0.6; transform-origin: 389.2px 244.12px;" class="animable" id="el9hjrg260mp"></rect></g><rect x="52.7" y="79.65" width="111.08" height="93.4" rx="4.94" style="fill: #28A8DF; transform-origin: 108.24px 126.35px;" id="el4oybaex7w4" class="animable"></rect><g id="elf81g3h81dl"><rect x="52.7" y="79.65" width="111.08" height="93.4" rx="4.94" style="fill: rgb(255, 255, 255); opacity: 0.5; transform-origin: 108.24px 126.35px;" class="animable" id="el45e9ac3plto"></rect></g><path d="M57.32,79.65H159.23a4.55,4.55,0,0,1,4.55,4.55V95.94a0,0,0,0,1,0,0H52.7a0,0,0,0,1,0,0V84.28A4.63,4.63,0,0,1,57.32,79.65Z" style="fill: #28A8DF; transform-origin: 108.24px 87.795px;" id="el5fi498o2k2" class="animable"></path><g id="el5ep831ebn8n"><path d="M157.5,89A3.56,3.56,0,1,1,154,85.43,3.55,3.55,0,0,1,157.5,89Z" style="fill: rgb(255, 255, 255); opacity: 0.5; transform-origin: 153.94px 88.9895px;" class="animable" id="elhqrgbmpus6q"></path></g><g id="elvvsxr5icpx"><path d="M147.4,89a3.56,3.56,0,1,1-3.56-3.56A3.55,3.55,0,0,1,147.4,89Z" style="fill: rgb(255, 255, 255); opacity: 0.5; transform-origin: 143.84px 89px;" class="animable" id="els2lrcv5uggs"></path></g><g id="el6qku61trsgv"><path d="M137.29,89a3.56,3.56,0,1,1-3.55-3.56A3.55,3.55,0,0,1,137.29,89Z" style="fill: rgb(255, 255, 255); opacity: 0.5; transform-origin: 133.73px 89px;" class="animable" id="eltztbhakbcsg"></path></g><path d="M143.24,131.72c-3.68-4.94-11.23-7.35-16.26-3.78a21,21,0,0,0-41.65,5.81c-4.86-1.11-10.2.06-13.35,5.08-4.1,6.5,1.21,12.95,1.21,12.95l28.5.17V141.5H98.05a.73.73,0,0,1-.53-1.24l4.19-4.38,4.86-5.07a.74.74,0,0,1,1.06,0l4.85,5.07,4.2,4.38a.74.74,0,0,1-.53,1.24H112.5V152l30.34.17C147.16,147.21,146.93,136.66,143.24,131.72Z" style="fill: rgb(255, 255, 255); transform-origin: 108.235px 130.994px;" id="el37xsuccnjy" class="animable"></path></g><g id="freepik--Character--inject-75" class="animable" style="transform-origin: 130.384px 378.036px;"><path d="M100.52,412.61s87.12-20.41,91.26-2.27c5.92,25.91-56.94,43.33-90.42,42.27S100.52,412.61,100.52,412.61Z" style="fill: rgb(38, 50, 56); isolation: isolate; transform-origin: 139.215px 427.741px;" id="elb8ay9xfa9j8" class="animable"></path><g id="elqmz6jjc45j"><path d="M100.52,412.61s87.12-20.41,91.26-2.27c5.92,25.91-56.94,43.33-90.42,42.27S100.52,412.61,100.52,412.61Z" style="isolation: isolate; opacity: 0.2; transform-origin: 139.215px 427.741px;" class="animable" id="el1thzkduniei"></path></g><g id="elz4rr5s1dvv"><path d="M163.2,415.94l-40.92,26,5.46,7.76s-2.87,4.27-8.35-8.83l25.31-16.73s-7.92-.79-7.72-2c.34-2,17.74-5.91,25.68-7.65a.79.79,0,0,1,.54,1.48Z" style="isolation: isolate; opacity: 0.7; transform-origin: 141.527px 432.413px;" class="animable" id="elnsr2856uoo9"></path></g><g id="el6f8kw13v5of"><path d="M120.8,439l7.1,11.5a143,143,0,0,1-26.54,2.09,25.36,25.36,0,0,1-8.55-1.55l-2.49-4.56,5.36-10.8Z" style="isolation: isolate; opacity: 0.7; transform-origin: 109.11px 444.143px;" class="animable" id="elpa91cunvar"></path></g><polygon points="134.34 434.44 116.15 445.98 119.41 454.81 140.77 445.21 134.34 434.44" style="fill: rgb(185, 121, 100); transform-origin: 128.46px 444.625px;" id="elm1vdhbrlyu" class="animable"></polygon><path d="M106.13,448.94l1.79,6.35a2.52,2.52,0,0,1,1.76,1.62,8.33,8.33,0,0,1-.32,2.82l4.78,17.51a7.56,7.56,0,0,0,1.67-.66,7.87,7.87,0,0,0,1.39-1.26c1.3-1.49,1.44-3.66,1.49-5.26.08-2.68,1.62-10.53,1.62-10.53a8.73,8.73,0,0,1,2.75-3.84,4,4,0,0,0,1.65-3.06,2.3,2.3,0,0,0-2.88-2l-1.74.21a3,3,0,0,1-.83-4s1-3.81-.57-3.17c-.92.36-4.93,2.16-8.15,3.48l-2.08.85h0Z" style="fill: rgb(38, 50, 56); transform-origin: 115.42px 460.419px;" id="elny0f8xuz8e" class="animable"></path><path d="M119.64,463.71a.25.25,0,0,0-.06-.29,2.83,2.83,0,0,0-1.36-.71c-.28,0-.4.39-.13.45a2.58,2.58,0,0,1,1.21.61.21.21,0,0,0,.34,0Z" style="fill: #28A8DF; transform-origin: 118.801px 463.283px;" id="el9cd1ymx7i44" class="animable"></path><path d="M120,462.16a.25.25,0,0,0-.06-.29,2.78,2.78,0,0,0-1.36-.7c-.28-.06-.41.38-.13.44a2.58,2.58,0,0,1,1.21.61.21.21,0,0,0,.34-.05Z" style="fill: #28A8DF; transform-origin: 119.158px 461.725px;" id="elmb2myu36euq" class="animable"></path><path d="M120.3,460.59a.28.28,0,0,0-.06-.3,2.94,2.94,0,0,0-1.37-.7c-.27-.06-.4.38-.12.44a2.56,2.56,0,0,1,1.2.62.21.21,0,0,0,.34-.06Z" style="fill: #28A8DF; transform-origin: 119.457px 460.148px;" id="elq91f2k0obcp" class="animable"></path><g id="elsskrrxjy6pl"><path d="M108.46,448h0l-2.33,1,1.79,6.35a2.52,2.52,0,0,1,1.76,1.62,8.33,8.33,0,0,1-.32,2.82l4.78,17.51a7.56,7.56,0,0,0,1.67-.66c.26-.19.49-.38.71-.57l-7.71-28.17Z" style="fill: rgb(255, 255, 255); isolation: isolate; opacity: 0.2; transform-origin: 111.325px 462.6px;" class="animable" id="elay96yn4vp8o"></path></g><path d="M122.73,461.87a2.94,2.94,0,0,1-.51-.05,8.34,8.34,0,0,1-2.24-1.24l-.2-.13.22-.09a11.18,11.18,0,0,1,1.84-.55,3.63,3.63,0,0,1,1.93.11.82.82,0,0,1,.25,1.56A2.19,2.19,0,0,1,122.73,461.87Zm-2.42-1.35a7.07,7.07,0,0,0,2,1.05,2.07,2.07,0,0,0,1.6-.29.73.73,0,0,0,.36-.65c-.06-.26-.36-.41-.54-.48a3.49,3.49,0,0,0-1.81-.1A9.46,9.46,0,0,0,120.31,460.52Z" style="fill: #28A8DF; transform-origin: 122.139px 460.799px;" id="elkr56i1giuf" class="animable"></path><path d="M119.92,460.65l0-.23a8.76,8.76,0,0,1,.11-2.57,2.37,2.37,0,0,1,1.23-1.36.82.82,0,0,1,1.2,1,3.63,3.63,0,0,1-.91,1.71,10.66,10.66,0,0,1-1.42,1.27Zm1.81-4a1,1,0,0,0-.39.08,2.1,2.1,0,0,0-1.09,1.22,7.05,7.05,0,0,0-.11,2.22,9.69,9.69,0,0,0,1.21-1.1,3.55,3.55,0,0,0,.85-1.59.77.77,0,0,0-.13-.71A.46.46,0,0,0,121.73,456.64Z" style="fill: #28A8DF; transform-origin: 121.196px 458.506px;" id="elxvwipd31yl8" class="animable"></path><path d="M136.51,357.18s3.18,28.32,4,29.84c2.88,5.14,21.93,14,21.93,14l9.71-2,7,5.81-4.59,3.59-5.38-2a50.16,50.16,0,0,1-8.9.78c-5,0-29.21-6.13-33.25-12.88s-5.89-38-5.89-38Z" style="fill: rgb(185, 121, 100); transform-origin: 150.145px 382.37px;" id="elf9dj914l5rv" class="animable"></path><path d="M120.71,368.31s-7.46-24.87,1.84-31.78,16.69,27.3,16.69,27.3Z" style="fill: #28A8DF; transform-origin: 128.56px 351.959px;" id="el5odqovxgqqb" class="animable"></path><g id="el6uwg6yr30zw"><path d="M120.71,368.31s-7.46-24.87,1.84-31.78,16.69,27.3,16.69,27.3Z" style="fill: rgb(255, 255, 255); opacity: 0.3; transform-origin: 128.56px 351.959px;" class="animable" id="elw0rz9qbiqw"></path></g><path d="M126.6,413.81l-.07-33-.92-45.4-19.27-4-17-.75L70.1,339.55l-.45,11.08s2.2,50.86,2.08,52.4c-.15,1.88-5.63,13.67-5.63,13.67C90.48,422.26,127,415.49,126.6,413.81Z" style="fill: #28A8DF; transform-origin: 96.3516px 374.756px;" id="elmx71yirkg8" class="animable"></path><g id="eleh02ye5ppc8"><path d="M126.6,413.81l-.07-33-.92-45.4-19.27-4-17-.75L70.1,339.55l-.45,11.08s2.2,50.86,2.08,52.4c-.15,1.88-5.63,13.67-5.63,13.67C90.48,422.26,127,415.49,126.6,413.81Z" style="fill: rgb(255, 255, 255); opacity: 0.3; transform-origin: 96.3516px 374.756px;" class="animable" id="eln11du87qgpc"></path></g><path d="M99,338s4.73,4.21,7.15-1.23l1.26,1s-.12,4.05-2.42,5.4c.56,2.25,10.16,34.95,11.88,51.43l-2.62,6.69-7-5.51s-3.38-28.27-4.54-52.3a9.78,9.78,0,0,1-6-5.71Z" style="fill: #28A8DF; transform-origin: 106.79px 369.03px;" id="elmt2j9gvfs9" class="animable"></path><g id="eltgohfxyc66b"><polygon points="105.1 338.58 109.2 341.77 109.87 332.2 108.57 331.92 107.48 338.37 105.54 337.24 105.1 338.58" style="opacity: 0.2; transform-origin: 107.485px 336.845px;" class="animable" id="elw3ulo0jnpmp"></polygon></g><g id="elh21v6of6lcl"><path d="M85.35,332.57c-.07,0,9.65,11.89,9.65,11.89l3.3-2.52,2.27-1.92.59-.72-12.87-8.94a18.27,18.27,0,0,1-1.9,1.76A5.93,5.93,0,0,0,85.35,332.57Z" style="opacity: 0.2; transform-origin: 93.2548px 337.41px;" class="animable" id="ellia9da3j34e"></path></g><polygon points="86.04 332.37 90.74 328.17 103.61 340.22 100.25 339.03 95.34 342.8 86.04 332.37" style="fill: #28A8DF; transform-origin: 94.825px 335.485px;" id="elgrwhwzm4nrp" class="animable"></polygon><path d="M103.61,340.22c-.28-.55,1-11.49,1-11.49l4.56,3.12c-.24-.05-.4,9-.55,9s-3-3.1-3-3.1Z" style="fill: #28A8DF; transform-origin: 106.37px 334.79px;" id="eloeao5pgsxr" class="animable"></path><g id="eln7uzatfgbis"><polygon points="126.26 366.97 125.26 345.71 130.02 366.06 126.26 366.97" style="opacity: 0.2; transform-origin: 127.64px 356.34px;" class="animable" id="elftzcro0gyet"></polygon></g><g id="eljnf3yi7z5a"><path d="M85,370.07c.6-.12,3.63-1.12,3.63-1.12L81.9,350.17,91.17,371l-5.57,2.22Z" style="opacity: 0.2; transform-origin: 86.535px 361.695px;" class="animable" id="el1ifsjuyevw3"></path></g><g id="el0bit2sqvaz3r"><polygon points="86.04 332.37 90.74 328.17 103.61 340.22 100.25 339.03 95.34 342.8 86.04 332.37" style="fill: rgb(255, 255, 255); opacity: 0.3; transform-origin: 94.825px 335.485px;" class="animable" id="eleg6v7733789"></polygon></g><g id="elqqjwu1ykc4l"><path d="M103.61,340.22c-.28-.55,1-11.49,1-11.49l4.56,3.12c-.24-.05-.4,9-.55,9s-3-3.1-3-3.1Z" style="fill: rgb(255, 255, 255); opacity: 0.3; transform-origin: 106.37px 334.79px;" class="animable" id="el5elkb4itc0w"></path></g><g id="elyhutwwh2bjb"><polygon points="110.91 357.8 113.07 368.41 119.36 370.69 123.61 366.98 122.83 356.96 110.91 357.8" style="fill: rgb(255, 255, 255); opacity: 0.3; transform-origin: 117.26px 363.825px;" class="animable" id="el1d5qij023df"></polygon></g><path d="M104.38,339.3l-2,.48s-.07.13,0,.05-1.09,3.77-1.09,3.77c.32.29,1.39,2.14,1.51,2.11s2.77-.28,2.77-.28l1-2.8Z" style="fill: #28A8DF; transform-origin: 103.93px 342.505px;" id="elp4xeycsakjd" class="animable"></path><g id="elbkjfa90wydc"><path d="M104.38,339.3l-2,.48s-.07.13,0,.05-1.09,3.77-1.09,3.77c.32.29,1.39,2.14,1.51,2.11s2.77-.28,2.77-.28l1-2.8Z" style="opacity: 0.2; transform-origin: 103.93px 342.505px;" class="animable" id="elp3sjtmfdcq"></path></g><path d="M82.41,354.49s4.72,31.44,7.45,34.38c4.61,5,27.46,18.15,27.46,18.15l11.41-4a2.54,2.54,0,0,1,2.33.38l7.8,6-.74.63a1.08,1.08,0,0,1-1.17.14l-1.21-.6,1.35,1.32-.42.37a1.74,1.74,0,0,1-1.57.34l-3.49-.94,3.22,2.15a2.91,2.91,0,0,1-2.64.55l-5.1-1.45a65.1,65.1,0,0,1-10.59,1.51c-6,.37-34.37-9.54-39.66-16.79S66.1,359.19,66.1,359.19Z" style="fill: rgb(185, 121, 100); transform-origin: 102.48px 383.98px;" id="el9vv2i719rew" class="animable"></path><path d="M67.31,375.41s-7.07-28.5,2.23-35.41,18.51,29.15,18.51,29.15Z" style="fill: #28A8DF; transform-origin: 76.3936px 357.265px;" id="elbg18qiw7h7f" class="animable"></path><g id="elsmlqmvhryxm"><path d="M67.31,375.41s-7.07-28.5,2.23-35.41,18.51,29.15,18.51,29.15Z" style="fill: rgb(255, 255, 255); opacity: 0.3; transform-origin: 76.3936px 357.265px;" class="animable" id="elxpr98zj21po"></path></g><path d="M128.18,301.69a2.49,2.49,0,0,0,.21-4.92l-5.51-.55q.39,5.31.79,10.61a5.62,5.62,0,0,0,3.25,0,3.54,3.54,0,0,0,2.28-2.23A2.58,2.58,0,0,0,128.18,301.69Z" style="fill: rgb(38, 50, 56); transform-origin: 126.642px 301.645px;" id="el48difo0dt6h" class="animable"></path><path d="M107.11,322.1,95.26,307.19s0,0,0,.05c0,1.41,0,3-.16,4.74,0,0-1.28-.61-1.28-.59-.51,7.74-3.57,21-3.43,22.1l12.45,6.19,2.27-2.27.44-5C104.28,329.21,105.46,325.53,107.11,322.1Z" style="fill: rgb(185, 121, 100); transform-origin: 98.7477px 323.435px;" id="el89mxg8ttb0h" class="animable"></path><g id="elx1xg45rfttk"><path d="M105.33,327.13l-7.49-5.92c-.19,3,1.39,7.75,7.4,10.21A8.77,8.77,0,0,1,105.33,327.13Z" style="opacity: 0.2; transform-origin: 101.578px 326.315px;" class="animable" id="elwy0ye3kagds"></path></g><path d="M97.79,299.8c-2.45,10-3.38,14.85,0,21.41,5.15,9.86,17.74,9.94,23.16.81,4.87-8.21,8.07-23.23-.4-30.06A14.25,14.25,0,0,0,97.79,299.8Z" style="fill: rgb(185, 121, 100); transform-origin: 110.698px 308.791px;" id="elp2pc6ojqks" class="animable"></path><path d="M99.9,286.18c3-5,11-5.81,13.93-1.86.43.59-4.31.73-3.77.7l-2.78,7.91c-.55-.31-1.91,0-3.06,1.64,0,0-1.79,10.88-7.43,13.92C91.26,300.85,91.89,286.2,99.9,286.18Z" style="fill: rgb(38, 50, 56); transform-origin: 103.514px 295.155px;" id="elv24lwje9u6" class="animable"></path><path d="M91.35,306.8a9.71,9.71,0,0,0,2.94,6.87c2.49,2.37,5.37.53,6.06-2.65.61-2.87.06-7.57-3.09-8.73S91.35,303.62,91.35,306.8Z" style="fill: rgb(185, 121, 100); transform-origin: 95.9596px 308.373px;" id="el1rqb17jporj" class="animable"></path><path d="M111.37,308.21c-.31,1,0,2,.63,2.18s1.45-.46,1.77-1.46,0-2-.63-2.19S111.69,307.2,111.37,308.21Z" style="fill: rgb(38, 50, 56); transform-origin: 112.572px 308.564px;" id="elwb0xvc4fgx" class="animable"></path><path d="M121.25,311.42c-.31,1,0,2,.63,2.18s1.46-.46,1.77-1.46,0-2-.63-2.19S121.57,310.41,121.25,311.42Z" style="fill: rgb(38, 50, 56); transform-origin: 122.45px 311.774px;" id="elph0cagrsh3l" class="animable"></path><path d="M117.77,308.73s1.26,4.59,1.83,7.31a1.08,1.08,0,0,1-1,1.31,6,6,0,0,1-2.81-.77Z" style="fill: rgb(162, 78, 63); transform-origin: 117.708px 313.04px;" id="el536cg0w7k99" class="animable"></path><path d="M110.32,302.16a.51.51,0,0,0,.49.09,4,4,0,0,1,3.57.27.51.51,0,0,0,.7-.1.5.5,0,0,0-.11-.69,4.94,4.94,0,0,0-4.51-.4.5.5,0,0,0-.29.63A.5.5,0,0,0,110.32,302.16Z" style="fill: rgb(38, 50, 56); transform-origin: 112.657px 301.79px;" id="el7dg0jclhczr" class="animable"></path><path d="M126.5,306.84a.58.58,0,0,0,.26-.13.49.49,0,0,0,0-.69,4.88,4.88,0,0,0-4.15-1.7.51.51,0,0,0-.42.57.49.49,0,0,0,.56.41,3.78,3.78,0,0,1,3.27,1.38A.52.52,0,0,0,126.5,306.84Z" style="fill: rgb(38, 50, 56); transform-origin: 124.544px 305.575px;" id="el6shlefwlpaf" class="animable"></path><path d="M110.54,318.63a8.21,8.21,0,0,0,1.1.75.3.3,0,0,0,.37-.08h0a.29.29,0,0,0-.12-.37,7.15,7.15,0,0,1-3.7-5.32.27.27,0,0,0-.28-.24.24.24,0,0,0-.25.22.13.13,0,0,0,0,.06A7.28,7.28,0,0,0,110.54,318.63Z" style="fill: rgb(38, 50, 56); transform-origin: 109.846px 316.391px;" id="eln47s76972pa" class="animable"></path><path d="M133.15,294.2c-.68-2-3.06-2.84-5.17-3a2.68,2.68,0,0,0,2.37-2.69,4.47,4.47,0,0,0-1.86-3.36,6.92,6.92,0,0,0-6.71-1,1,1,0,0,0,.43-1.19,2.26,2.26,0,0,0-.84-1.07,6.22,6.22,0,0,0-7.75.39,5.12,5.12,0,0,0-6-3.38c-2.39.62-6.89,1.1-7.58,7.21a5,5,0,1,0-5.86,8,2.34,2.34,0,0,0-2.9,1.35,3.35,3.35,0,0,0,.66,3.32,6.16,6.16,0,0,0,3,1.78,5.89,5.89,0,0,0,3.3.1,3.21,3.21,0,0,0,2.23-2.28,2.38,2.38,0,0,0,2.54,1.88,2.77,2.77,0,0,0,2.32-2.28,3.3,3.3,0,0,0-1.28-3.06,3,3,0,0,0,4.59-.9,9.39,9.39,0,0,0,4.3,4.47,4.84,4.84,0,0,0,5.74-1.22,10.1,10.1,0,0,0,2.08,2,3.39,3.39,0,0,0,2.77.5,2.06,2.06,0,0,0,1.45-2.22,5.92,5.92,0,0,0,5.54,1.29A4,4,0,0,0,133.15,294.2Z" style="fill: rgb(38, 50, 56); transform-origin: 112.168px 289.81px;" id="eln9ifuqo2nca" class="animable"></path><path d="M143.43,411.63H107.27v0c0,1.38,1.55,2.49,3.45,2.48h58.89c1.88,0,3.39-1.13,3.38-2.5Z" style="fill: rgb(38, 50, 56); transform-origin: 140.13px 412.86px;" id="el5y2dc8jvylr" class="animable"></path><path d="M170.15,414h-33a.94.94,0,0,1-1-.83.8.8,0,0,1,.05-.26l14.7-33.68a2.88,2.88,0,0,1,2.73-1.63h33a.93.93,0,0,1,1,.82.66.66,0,0,1-.06.27l-14.69,33.69A2.9,2.9,0,0,1,170.15,414Z" style="fill: rgb(38, 50, 56); transform-origin: 161.89px 395.8px;" id="elgmrjfcw9k28" class="animable"></path><g id="el21pasq2km54"><path d="M186.63,377.59h-33a2.88,2.88,0,0,0-2.73,1.63l-14.14,32.41H107.27v0c0,1.38,1.55,2.49,3.45,2.48h58.89a4.23,4.23,0,0,0,1.63-.33,2.61,2.61,0,0,0,1.65-1.43l14.69-33.69a.66.66,0,0,0,.06-.27A.93.93,0,0,0,186.63,377.59Z" style="fill: rgb(255, 255, 255); isolation: isolate; opacity: 0.7; transform-origin: 147.455px 395.848px;" class="animable" id="elu35xut939dh"></path></g><path d="M166.78,395.53c-.72,1.61-2.16,2.72-3.24,2.5s-1.37-1.7-.67-3.32,2.15-2.71,3.23-2.48S167.5,393.87,166.78,395.53Z" style="fill: rgb(255, 255, 255); transform-origin: 164.828px 395.129px;" id="elo7i0nvrbk4a" class="animable"></path><g id="el6oul60lavcn"><g style="opacity: 0.3; transform-origin: 145.145px 394.628px;" class="animable" id="eli1kc8jx2lm"><path d="M150.85,379.22l-14.14,32.41h1.53l15.34-34A2.88,2.88,0,0,0,150.85,379.22Z" id="elm63j857miqe" class="animable" style="transform-origin: 145.145px 394.628px;"></path></g></g><polygon points="152.55 449 173.83 452.42 177.24 443.65 154.88 436.67 152.55 449" style="fill: rgb(185, 121, 100); transform-origin: 164.895px 444.545px;" id="elp8bfiiwq10o" class="animable"></polygon><path d="M183.29,456.85l2.87-5.94a2.49,2.49,0,0,1-.24-2.38c.32-.72,2.11-1.9,2.11-1.9l8-16.28a7.16,7.16,0,0,0-1.69-.61,8.38,8.38,0,0,0-1.88,0c-1.95.27-3.49,1.79-4.59,3-1.84,2-8.2,6.81-8.2,6.81a8.71,8.71,0,0,1-4.61,1.05,3.94,3.94,0,0,0-3.26,1.2,2.29,2.29,0,0,0,.81,3.42l1.45,1a3,3,0,0,1-2,3.55s-3.3,2.18-1.67,2.75c.92.34,5.12,1.66,8.4,2.8l2.13.74h0Z" style="fill: rgb(38, 50, 56); transform-origin: 182.984px 443.269px;" id="els01yhfrwb2" class="animable"></path><path d="M183,436.83a.25.25,0,0,0-.16.26,3,3,0,0,0,.56,1.43c.17.23.56,0,.39-.25a2.51,2.51,0,0,1-.5-1.26.2.2,0,0,0-.29-.18Z" style="fill: #28A8DF; transform-origin: 183.335px 437.712px;" id="eljkt0u1r49t" class="animable"></path><path d="M181.67,437.75a.25.25,0,0,0-.15.26,2.84,2.84,0,0,0,.55,1.43c.17.23.56,0,.39-.25a2.49,2.49,0,0,1-.49-1.26.22.22,0,0,0-.29-.18Z" style="fill: #28A8DF; transform-origin: 182.01px 438.636px;" id="ellp2hvmw29fd" class="animable"></path><path d="M180.4,438.74a.25.25,0,0,0-.15.26,2.85,2.85,0,0,0,.56,1.43c.16.22.55,0,.38-.25a2.62,2.62,0,0,1-.49-1.26.21.21,0,0,0-.29-.18Z" style="fill: #28A8DF; transform-origin: 180.74px 439.622px;" id="eln2zsfgj21y" class="animable"></path><g id="elx4dfaj1awc"><path d="M185.92,448.53c.32-.72,2.11-1.9,2.11-1.9l8-16.28a7.16,7.16,0,0,0-1.69-.61c-.32,0-.62,0-.91,0l-12.9,26.2.36.12h0l2.38.83,2.87-5.94A2.49,2.49,0,0,1,185.92,448.53Z" style="fill: rgb(255, 255, 255); isolation: isolate; opacity: 0.2; transform-origin: 188.28px 443.315px;" class="animable" id="elc2bugz18ayj"></path></g><path d="M180.69,439.18l-.22-.08.05-.12-.05.11a10.45,10.45,0,0,1-1.74-.79,3.6,3.6,0,0,1-1.37-1.37,1,1,0,0,1-.09-1,.93.93,0,0,1,.94-.37,2.33,2.33,0,0,1,1.57.94,8.67,8.67,0,0,1,.86,2.41Zm-2.62-3.34a.68.68,0,0,0-.59.26.77.77,0,0,0,.1.71,3.41,3.41,0,0,0,1.28,1.28,9.51,9.51,0,0,0,1.48.69,7.18,7.18,0,0,0-.76-2.09,2.07,2.07,0,0,0-1.4-.84Z" style="fill: #28A8DF; transform-origin: 178.933px 437.361px;" id="elt9ykcslbixd" class="animable"></path><path d="M177.62,441.28a2.31,2.31,0,0,1-.64-.1,1,1,0,0,1-.7-.73,1,1,0,0,1,.48-.84,3.71,3.71,0,0,1,1.81-.68,11.21,11.21,0,0,1,1.92,0l.24,0-.15.18A8.31,8.31,0,0,1,178.8,441,2.57,2.57,0,0,1,177.62,441.28Zm1.81-2.14a7.81,7.81,0,0,0-.83,0,3.46,3.46,0,0,0-1.69.63.81.81,0,0,0-.38.61.72.72,0,0,0,.53.52,2.15,2.15,0,0,0,1.63-.19,7.11,7.11,0,0,0,1.55-1.59Z" style="fill: #28A8DF; transform-origin: 178.505px 440.084px;" id="elmrn1ajcimon" class="animable"></path><path d="M72.61,439.3c-4.59-7.31-15-27.12,6.08-31s91.36,29.55,91.36,29.55L165.6,451.3,100.15,441s9,11.95-1.91,11.41C82.44,450.83,78.65,447.05,72.61,439.3Z" style="fill: rgb(38, 50, 56); transform-origin: 118.004px 430.207px;" id="elnp3k62lf8gh" class="animable"></path><g id="elyado4gej6q"><path d="M101.7,441.35l-18-5.65s15.06,9.21,20.59,10.31Z" style="isolation: isolate; opacity: 0.7; transform-origin: 93.995px 440.855px;" class="animable" id="elynao8ism7s"></path></g></g><g id="freepik--speech-bubble--inject-75" class="animable" style="transform-origin: 53.3px 288.795px;"><path d="M35,270.84H71.6a6,6,0,0,1,6,6v19.76a6,6,0,0,1-6,6H62.84l-.06,6-6.59-6H35a6,6,0,0,1-6-6V276.83A6,6,0,0,1,35,270.84Z" style="fill: #28A8DF; transform-origin: 53.3px 289.72px;" id="el306c6nryyi4" class="animable"></path><path d="M48.79,283.59,43,286.28l5.77,2.7v2.17l-7.71-3.74v-2.25l7.71-3.74Z" style="fill: rgb(255, 255, 255); transform-origin: 44.925px 286.285px;" id="elop6wtbdgvrt" class="animable"></path><path d="M66.35,285.16v2.25l-7.71,3.74V289l5.77-2.7-5.77-2.69v-2.17Z" style="fill: rgb(255, 255, 255); transform-origin: 62.495px 286.295px;" id="elvg8bw6laiel" class="animable"></path><polygon points="55.07 279.9 51.31 292.9 53.19 292.9 56.95 279.9 55.07 279.9" style="fill: rgb(255, 255, 255); transform-origin: 54.13px 286.4px;" id="el42tqpdup16j" class="animable"></polygon><path d="M63.15,269.49H44.36a.25.25,0,0,1,0-.5H63.15a.25.25,0,0,1,0,.5Z" style="fill: #28A8DF; transform-origin: 53.755px 269.24px;" id="elecbhuks8p3f" class="animable"></path><path d="M68.34,269.5h-3a.25.25,0,0,1,0-.5h3a.25.25,0,1,1,0,.5Z" style="fill: #28A8DF; transform-origin: 66.84px 269.25px;" id="ela9v6vsq26w6" class="animable"></path></g><defs>     <filter id="active" height="200%">         <feMorphology in="SourceAlpha" result="DILATED" operator="dilate" radius="2"></feMorphology>                <feFlood flood-color="#32DFEC" flood-opacity="1" result="PINK"></feFlood>        <feComposite in="PINK" in2="DILATED" operator="in" result="OUTLINE"></feComposite>        <feMerge>            <feMergeNode in="OUTLINE"></feMergeNode>            <feMergeNode in="SourceGraphic"></feMergeNode>        </feMerge>    </filter>    <filter id="hover" height="200%">        <feMorphology in="SourceAlpha" result="DILATED" operator="dilate" radius="2"></feMorphology>                <feFlood flood-color="#ff0000" flood-opacity="0.5" result="PINK"></feFlood>        <feComposite in="PINK" in2="DILATED" operator="in" result="OUTLINE"></feComposite>        <feMerge>            <feMergeNode in="OUTLINE"></feMergeNode>            <feMergeNode in="SourceGraphic"></feMergeNode>        </feMerge>            <feColorMatrix type="matrix" values="0   0   0   0   0                0   1   0   0   0                0   0   0   0   0                0   0   0   1   0 "></feColorMatrix>    </filter></defs></svg>